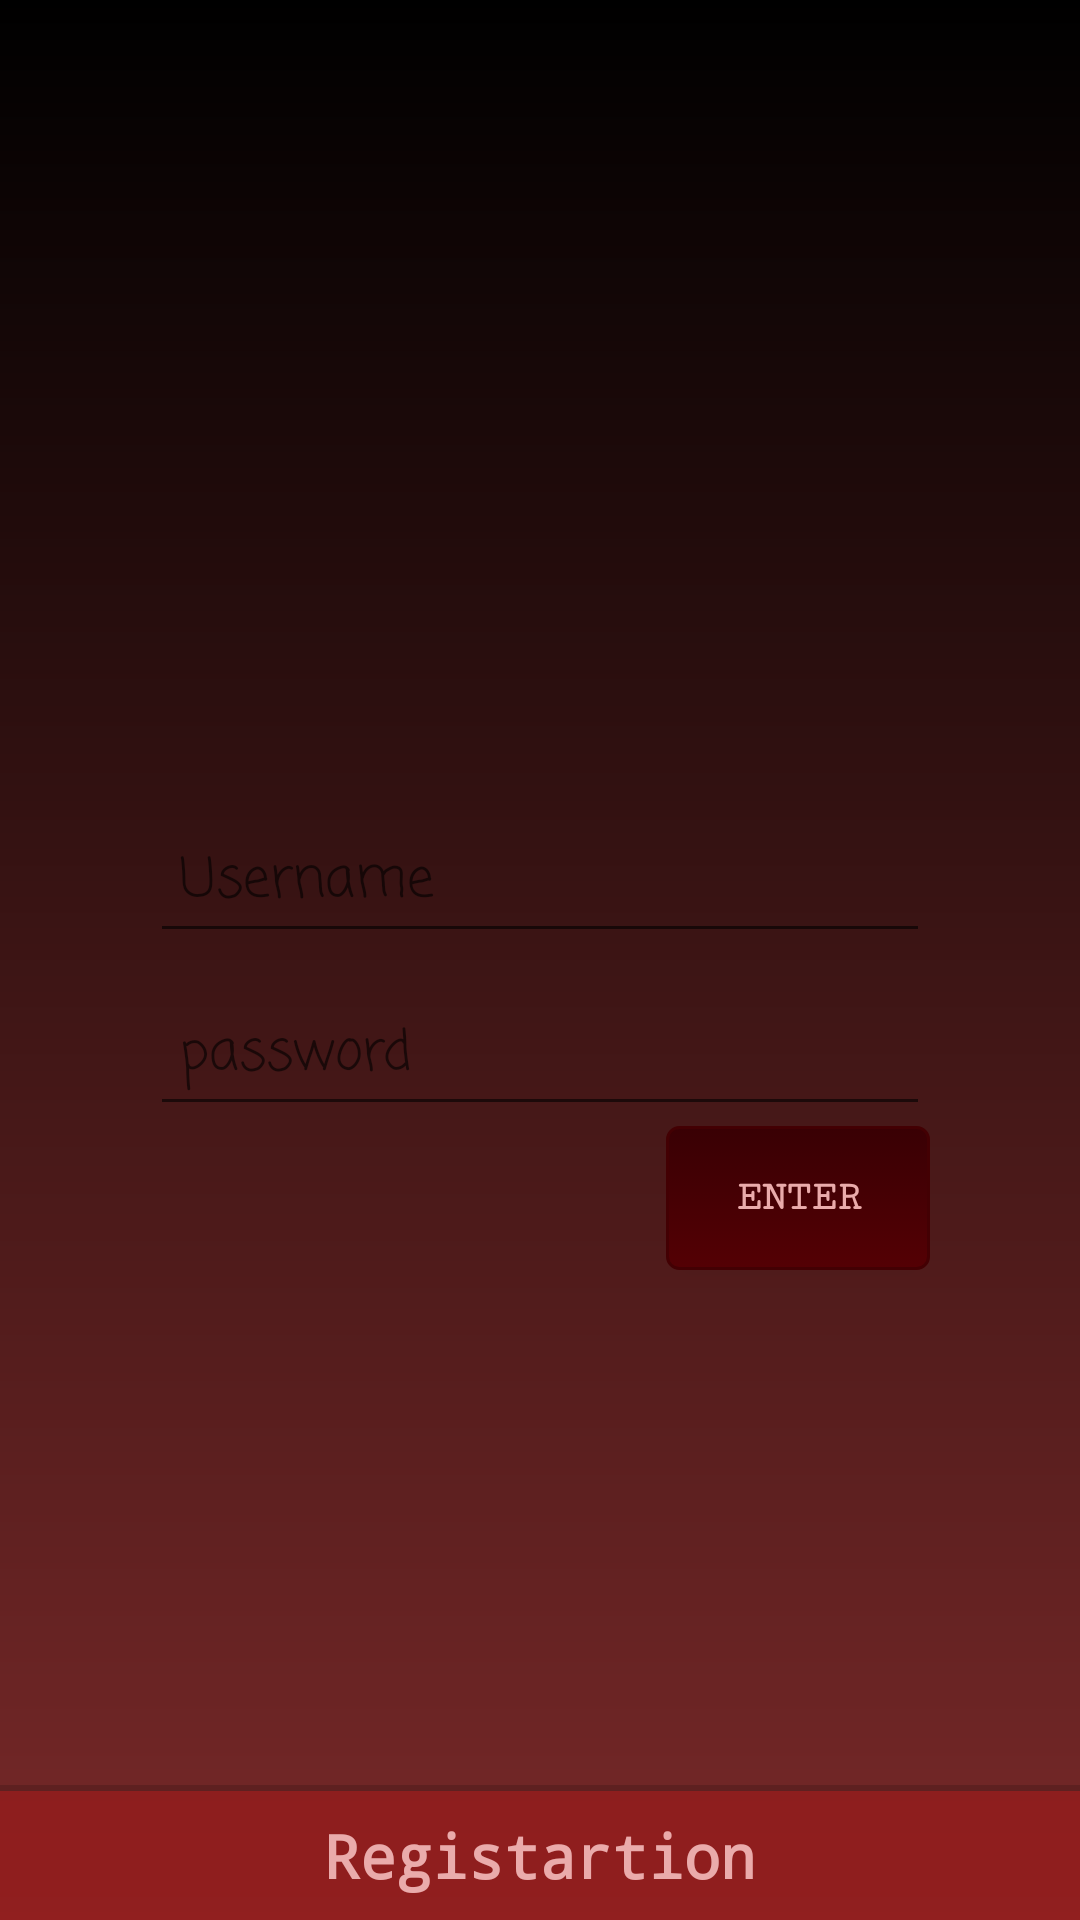

Android layout source for this screen:
<!-- AndroidManifest.xml: application theme AppTheme -->
<!-- res/layout/login_reg.xml -->
<?xml version="1.0" encoding="utf-8"?>
<RelativeLayout xmlns:android="http://schemas.android.com/apk/res/android"
    android:layout_width="match_parent"
    android:layout_height="match_parent"
    android:gravity="center"
    android:background="@drawable/backgroundlogin">

    <LinearLayout
        android:layout_width="match_parent"
        android:layout_height="wrap_content"
        android:layout_marginLeft="50dp"
        android:layout_marginRight="50dp"
        android:orientation="vertical"
        android:id="@+id/ll"

        >

        <ImageView
            android:layout_width="150dp"
            android:layout_height="200dp"
            android:src="@mipmap/dw"
            android:layout_gravity="center"
            android:id="@+id/imgLogin"
            android:layout_marginBottom="20dp"
            />

        <EditText
            android:textColor="#a4a4a4"
            android:layout_marginTop="50dp"
            android:layout_width="match_parent"
            android:layout_height="wrap_content"
            android:hint="Username"
            android:inputType="text"
            android:fontFamily="casual"
            android:id="@+id/etUnameLog"
            android:padding="10dp"
           />
        <EditText
            android:textColor="#a4a4a4"
            android:layout_marginTop="10dp"
            android:layout_width="match_parent"
            android:layout_height="wrap_content"
            android:hint="password"
            android:fontFamily="casual"
            android:inputType="textPassword"
            android:id="@+id/etPassword"
            android:maxEms="15"
            android:padding="10dp"/>
    </LinearLayout>
    <Button
        android:id="@+id/btnEnter"
        android:layout_width="wrap_content"
        android:layout_height="wrap_content"
        android:fontFamily="serif-monospace"
        android:textStyle="bold"
        android:text="Enter"
        android:onClick="onClick"
        android:textColor="@color/redgrey"
        android:background="@drawable/buttongradient"
        android:layout_below="@id/ll"
        android:layout_alignRight="@id/ll"/>
    <TextView
        android:layout_width="match_parent"
        android:layout_height="45dp"
        android:layout_alignParentBottom="true"
        android:text="Registartion"
        android:gravity="center"
        android:paddingBottom="9dp"
        android:paddingTop="10dp"
        android:textSize="20dp"
        android:textStyle="bold"
        android:textAlignment="center"
        android:clickable="true"
        android:textColor="@color/redgrey"
        android:fontFamily="monospace"
        android:onClick="onRegistration"
        android:id="@+id/onRegistration"
        android:background="@drawable/design_et"
        />

</RelativeLayout>
<!-- resources referenced by this layout -->
<resources>
  <color name="redgrey">#eaabab</color>
  <!-- drawable backgroundlogin (drawable) -->
  <?xml version="1.0" encoding="utf-8"?>
  <shape xmlns:android="http://schemas.android.com/apk/res/android"
      android:shape="rectangle">
      <gradient
          android:startColor="#792929"
          android:endColor="#000000"
          android:angle="90" />
  </shape>
  <!-- drawable buttongradient (drawable) -->
  <?xml version="1.0" encoding="utf-8"?>
  <selector xmlns:android="http://schemas.android.com/apk/res/android">
      <item android:state_pressed="true" >
          <shape>
              <solid
                  android:color="#450506" />
              <stroke
                  android:width="1dp"
                  android:color="#581200" />
              <corners
                  android:radius="3dp" />
              <padding
                  android:left="10dp"
                  android:top="10dp"
                  android:right="10dp"
                  android:bottom="10dp" />
          </shape>
      </item>
      <item>
          <shape>
              <gradient
                  android:startColor="#540004"
                  android:endColor="#390004"
                  android:angle="90" />
              <stroke
                  android:width="1dp"
                  android:color="#430003" />
              <corners
                  android:radius="4dp" />
              <padding
                  android:left="10dp"
                  android:top="10dp"
                  android:right="10dp"
                  android:bottom="10dp" />
          </shape>
      </item>
  </selector>
  <!-- drawable design_et (drawable) -->
  <?xml version="1.0" encoding="utf-8"?>
  <layer-list xmlns:android="http://schemas.android.com/apk/res/android" >
  
      <item>
          <shape android:shape="rectangle">
                  <solid android:color="#2b000000"/>
          </shape>
      </item>
      
          
              
          
      
  
      
      <item android:top="2dp">
          <shape android:shape="rectangle">
              <solid android:color="#89b71d1d" />
          </shape>
      </item>
  
  </layer-list>
  <style name="AppTheme" parent="Theme.AppCompat.Light.DarkActionBar">
          
          <item name="colorPrimary">@color/colorPrimary</item>
          <item name="colorPrimaryDark">@color/colorPrimaryDark</item>
          <item name="colorAccent">@color/colorAccent</item>
      </style>
  <color name="colorPrimary">#210000</color>
  <color name="colorPrimaryDark">#210202</color>
  <color name="colorAccent">#785555</color>
</resources>
